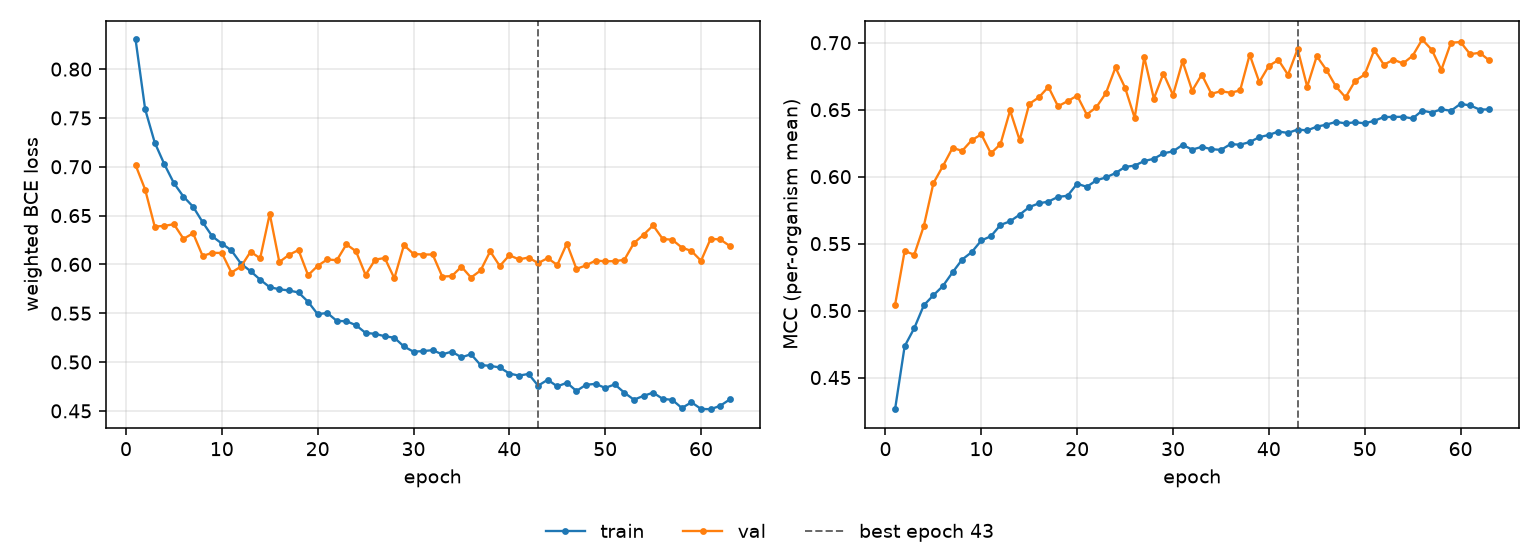

Data behind this chart, as committed beside it:
epoch, tr_loss, vl_loss, tr_mcc, vl_mcc, is_best
1, 0.8304, 0.7018, 0.4264, 0.5043, False
2, 0.7589, 0.6766, 0.4734, 0.5445, False
3, 0.7248, 0.6387, 0.4869, 0.5417, False
4, 0.7027, 0.6395, 0.504, 0.5632, False
5, 0.6832, 0.6412, 0.5114, 0.5951, False
6, 0.6694, 0.6262, 0.5184, 0.608, False
7, 0.6591, 0.6319, 0.5286, 0.6215, False
8, 0.6432, 0.6086, 0.5381, 0.6193, False
9, 0.6288, 0.6119, 0.5437, 0.6272, False
10, 0.6214, 0.6117, 0.5524, 0.6316, False
11, 0.6143, 0.5917, 0.5555, 0.6173, False
12, 0.6008, 0.5978, 0.5639, 0.6244, False
13, 0.5931, 0.613, 0.5667, 0.6494, False
14, 0.5844, 0.6062, 0.5716, 0.6273, False
15, 0.5767, 0.6518, 0.5773, 0.6543, False
16, 0.5746, 0.6024, 0.5801, 0.6592, False
17, 0.5733, 0.6098, 0.5814, 0.667, False
18, 0.5713, 0.6147, 0.5849, 0.6526, False
19, 0.5617, 0.5889, 0.5857, 0.6563, False
20, 0.549, 0.5985, 0.5947, 0.6605, False
21, 0.5503, 0.6051, 0.5924, 0.6464, False
22, 0.5421, 0.6043, 0.5972, 0.6518, False
23, 0.5418, 0.6206, 0.5994, 0.6624, False
24, 0.5377, 0.6134, 0.6027, 0.6815, False
25, 0.5298, 0.5892, 0.6073, 0.6664, False
26, 0.5289, 0.6049, 0.6083, 0.6439, False
27, 0.5264, 0.6065, 0.6117, 0.6891, False
28, 0.5249, 0.5858, 0.6133, 0.6582, False
29, 0.5159, 0.6197, 0.6174, 0.677, False
30, 0.5106, 0.6107, 0.6189, 0.6609, False
31, 0.5112, 0.6101, 0.6237, 0.6862, False
32, 0.5122, 0.6102, 0.6202, 0.6642, False
33, 0.5079, 0.5875, 0.6222, 0.6762, False
34, 0.5107, 0.588, 0.6205, 0.6619, False
35, 0.5048, 0.5977, 0.62, 0.6638, False
36, 0.5081, 0.5865, 0.6243, 0.6627, False
37, 0.4969, 0.5938, 0.6239, 0.6644, False
38, 0.4961, 0.6134, 0.6258, 0.691, False
39, 0.4944, 0.5984, 0.6295, 0.6706, False
40, 0.4883, 0.6094, 0.6312, 0.6827, False
41, 0.4861, 0.6051, 0.6337, 0.6871, False
42, 0.4878, 0.6071, 0.6326, 0.6761, False
43, 0.4758, 0.6013, 0.6352, 0.6953, True
44, 0.4819, 0.6065, 0.6345, 0.6672, False
45, 0.4751, 0.5994, 0.6373, 0.69, False
46, 0.4788, 0.6214, 0.6388, 0.6797, False
47, 0.4704, 0.5954, 0.6409, 0.6673, False
48, 0.4767, 0.599, 0.6398, 0.6592, False
49, 0.4776, 0.6039, 0.6406, 0.6715, False
50, 0.4735, 0.6032, 0.6398, 0.6763, False
51, 0.4771, 0.6033, 0.6417, 0.6945, False
52, 0.4686, 0.6047, 0.6445, 0.6836, False
53, 0.4614, 0.6219, 0.6446, 0.6873, False
54, 0.4654, 0.6304, 0.6447, 0.6846, False
55, 0.4687, 0.6399, 0.6434, 0.6902, False
56, 0.4623, 0.6261, 0.6493, 0.7024, False
57, 0.4613, 0.6252, 0.6479, 0.6947, False
58, 0.4529, 0.6172, 0.6503, 0.6797, False
59, 0.4588, 0.6137, 0.6492, 0.7, False
60, 0.452, 0.6037, 0.6544, 0.7005, False
... 3 more rows
